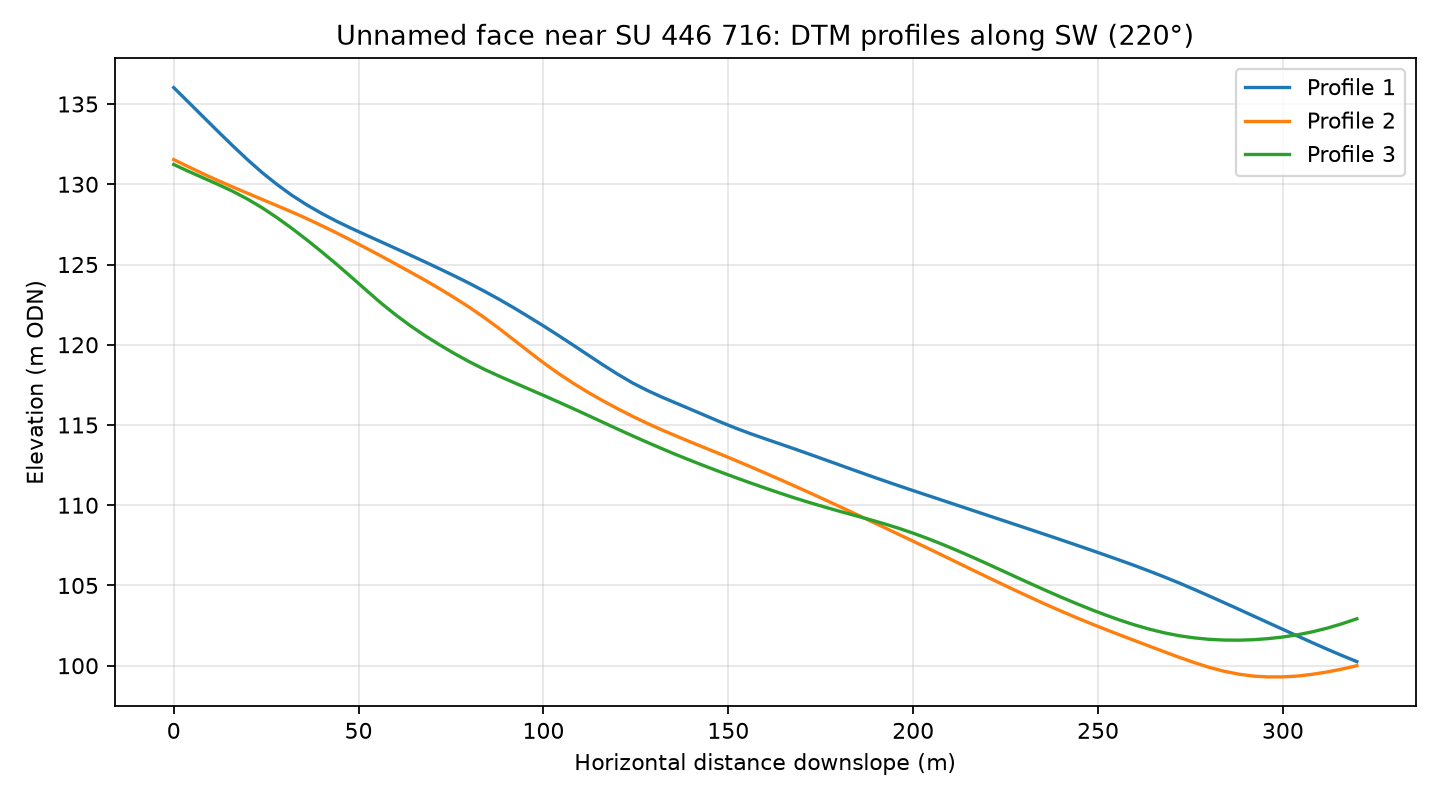

The file beside this chart, header and first rows:
profile, distance_m, elevation_m
1, 0.0, 136
1, 4.0, 135.1
1, 8.0, 134.2
1, 12.0, 133.3
1, 16.0, 132.4
1, 20.0, 131.5
1, 24.0, 130.7
1, 28.0, 130
1, 32.0, 129.3
1, 36.0, 128.7
1, 40.0, 128.2
1, 44.0, 127.7
1, 48.0, 127.3
1, 52.0, 126.8
1, 56.0, 126.4
1, 60.0, 126
1, 64.0, 125.6
1, 68.0, 125.2
1, 72.0, 124.7
1, 76.0, 124.3
1, 80.0, 123.8
1, 84.0, 123.3
1, 88.0, 122.8
1, 92.0, 122.3
1, 96.0, 121.7
1, 100.0, 121.2
1, 104.0, 120.6
1, 108.0, 120
1, 112.0, 119.4
1, 116.0, 118.8
1, 120.0, 118.2
1, 124.0, 117.6
1, 128.0, 117.2
1, 132.0, 116.7
1, 136.0, 116.4
1, 140.0, 116
1, 144.0, 115.6
1, 148.0, 115.2
1, 152.0, 114.8
1, 156.0, 114.5
1, 160.0, 114.1
1, 164.0, 113.8
1, 168.0, 113.5
1, 172.0, 113.2
1, 176.0, 112.8
1, 180.0, 112.5
1, 184.0, 112.2
1, 188.0, 111.9
1, 192.0, 111.5
1, 196.0, 111.2
1, 200.0, 110.9
1, 204.0, 110.6
1, 208.0, 110.3
1, 212.0, 110
1, 216.0, 109.7
1, 220.0, 109.4
1, 224.0, 109.1
1, 228.0, 108.8
1, 232.0, 108.5
1, 236.0, 108.2
... 183 more rows
